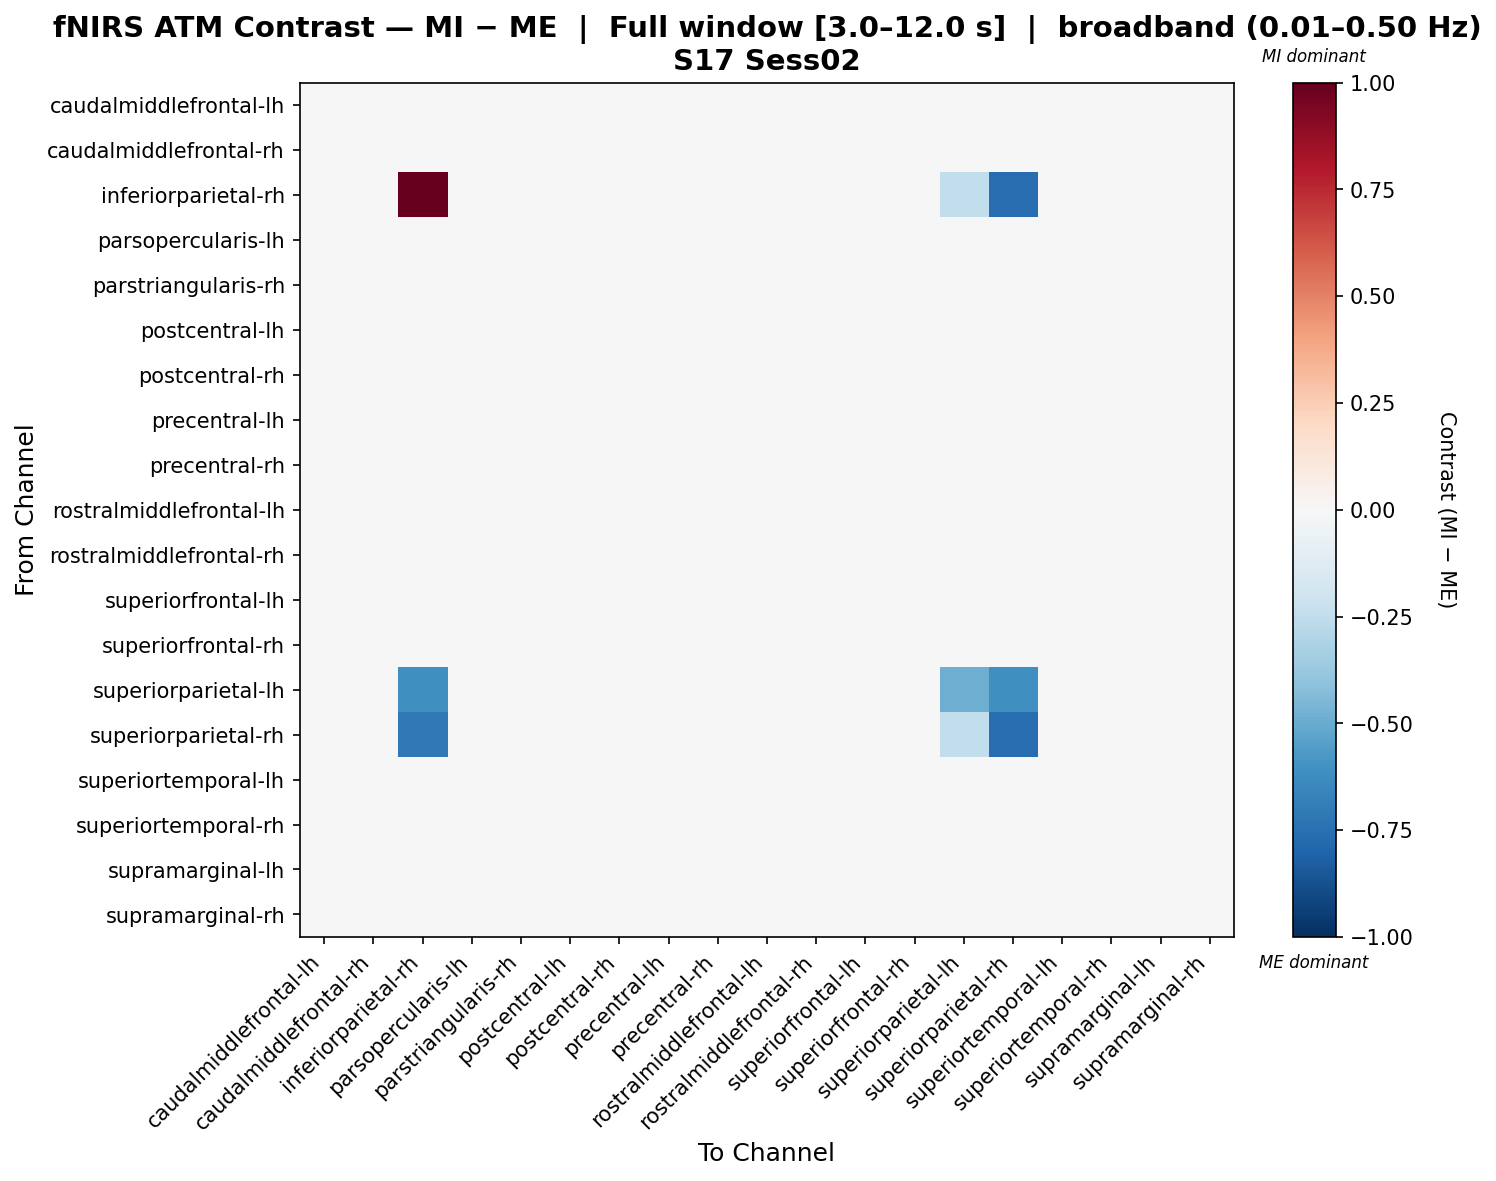

Source data for this figure (header and first rows):
, caudalmiddlefrontal-lh, caudalmiddlefrontal-rh, inferiorparietal-rh, parsopercularis-lh, parstriangularis-rh, postcentral-lh, postcentral-rh, precentral-lh, precentral-rh, rostralmiddlefrontal-lh, rostralmiddlefrontal-rh, superiorfrontal-lh, superiorfrontal-rh, superiorparietal-lh, superiorparietal-rh, superiortemporal-lh, superiortemporal-rh, supramarginal-lh, supramarginal-rh
caudalmiddlefrontal-lh, 0.002957, 0.002957, -0.002957, 0.002957, 0.002957, -0.004436, 0.002957, -0.002957, 0.0, -0.005914, 0.002957, 0.0, 0.001479, -0.008872, 0.0, 0.002957, 0.002957, -0.002957, 0.002957
caudalmiddlefrontal-rh, 0.00398, 0.0003249, -0.002046, 0.006719, 0.0003249, -0.003507, 0.001422, -0.002046, -0.0004034, -0.004968, 0.005258, 0.0008755, -0.0002213, -0.00789, -0.001682, 0.005258, 0.0003249, -0.002046, 0.0003249
inferiorparietal-rh, 0.0003286, 0.0003286, 1.0, 0.0003286, 0.0003286, 0.0003286, 0.0003286, 0.0003286, 0.0003286, -0.001232, 0.0003286, 0.0003286, 0.0003286, -0.2424, -0.7613, 0.0003286, 0.0003286, 0.0003286, 0.0003286
parsopercularis-lh, 0.003306, 0.004767, -0.003998, 0.004767, 0.004767, -0.005459, 0.003306, -0.003998, -0.001077, -0.00692, 0.003306, -0.001077, 0.0003845, -0.009842, -0.001077, 0.003306, 0.004767, -0.003998, 0.004767
parstriangularis-rh, 0.004492, 0.001091, -0.001486, 0.008646, -0.008606, -0.002933, 0.001974, -0.001486, 0.00015, -0.00438, 0.005751, 0.001409, 0.0003382, -0.007275, -0.001109, 0.005751, -0.003569, -0.001486, 0.002727
postcentral-lh, 0.0001669, 0.0001669, 0.0001669, 0.0001669, 0.0001669, 0.0001669, 0.0001669, 0.0001669, 0.0001669, 0.0001669, 0.0001669, 0.0001669, 0.0001669, -0.003004, 0.0001669, 0.0001669, 0.0001669, 0.0001669, 0.0001669
postcentral-rh, 0.002753, 0.001462, -0.00187, 0.004045, 0.001462, -0.003348, 0.001462, -0.00187, -0.0002039, -0.004827, 0.004045, 0.001088, -1.671388390456237e-05, -0.007784, -0.001495, 0.004045, 0.001462, -0.00187, 0.001462
precentral-lh, 0.0003286, 0.0003286, 0.0003286, 0.0003286, 0.0003286, 0.0003286, 0.0003286, 0.0003286, 0.0003286, -0.001232, 0.0003286, 0.0003286, 0.0003286, -0.004354, 0.0003286, 0.0003286, 0.0003286, 0.0003286, 0.0003286
precentral-rh, 0.00104, 0.00104, -0.0004802, 0.00104, 0.00104, -0.002001, 0.00104, -0.0004802, 0.00104, -0.003521, 0.00104, 0.00104, 0.00104, -0.006563, 0.00104, 0.00104, 0.00104, -0.0004802, 0.00104
rostralmiddlefrontal-lh, 8.485034558936193e-05, 8.485034558936193e-05, 8.485034558936193e-05, 8.485034558936193e-05, 8.485034558936193e-05, 8.485034558936193e-05, 8.485034558936193e-05, 8.485034558936193e-05, 8.485034558936193e-05, 8.485034558936193e-05, 8.485034558936193e-05, 8.485034558936193e-05, 8.485034558936193e-05, -0.001527, 8.485034558936193e-05, 8.485034558936193e-05, 8.485034558936193e-05, 8.485034558936193e-05, 8.485034558936193e-05
rostralmiddlefrontal-rh, 0.002957, 0.002957, -0.002957, 0.002957, 0.002957, -0.004436, 0.002957, -0.002957, 0.0, -0.005914, 0.002957, 0.0, 0.001479, -0.008872, 0.0, 0.002957, 0.002957, -0.002957, 0.002957
superiorfrontal-lh, 0.00104, 0.00104, -0.0004802, 0.00104, 0.00104, -0.002001, 0.00104, -0.0004802, 0.00104, -0.003521, 0.00104, 0.00104, 0.00104, -0.006563, 0.00104, 0.00104, 0.00104, -0.0004802, 0.00104
superiorfrontal-rh, 0.00082, 0.00082, -0.0008883, 0.002118, 0.00082, -0.002392, 0.00082, -0.0008883, 0.00082, -0.003895, 0.002118, 0.002118, 0.00082, -0.006901, 0.00082, 0.002118, 0.00082, -0.0008883, 0.00082
superiorparietal-lh, 0.0, 0.0, -0.612, 0.0, 0.0, 0.0, 0.0, 0.0, 0.0, 0.0, 0.0, 0.0, 0.0, -0.4896, -0.612, 0.0, 0.0, 0.0, 0.0
superiorparietal-rh, 0.0003571, 0.0003571, -0.7139, 0.001655, 0.0003571, -0.001386, 0.0003571, 0.0001348, 0.0003571, -0.002906, 0.001655, 0.001655, 0.0003571, -0.244, -0.7613, 0.001655, 0.0003571, 0.0001348, 0.0003571
superiortemporal-lh, 0.002957, 0.002957, -0.002957, 0.002957, 0.002957, -0.004436, 0.002957, -0.002957, 0.0, -0.005914, 0.002957, 0.0, 0.001479, -0.008872, 0.0, 0.002957, 0.002957, -0.002957, 0.002957
superiortemporal-rh, 0.004102, 0.000673, -0.00187, 0.008261, -0.002756, -0.003318, 0.001572, -0.00187, -0.0002403, -0.004765, 0.005367, 0.001024, -5.768238955624603e-05, -0.00766, -0.001505, 0.005367, -0.002756, -0.00187, 0.002303
supramarginal-lh, 0.0003286, 0.0003286, 0.0003286, 0.0003286, 0.0003286, 0.0003286, 0.0003286, 0.0003286, 0.0003286, -0.001232, 0.0003286, 0.0003286, 0.0003286, -0.004354, 0.0003286, 0.0003286, 0.0003286, 0.0003286, 0.0003286
supramarginal-rh, 0.003377, -0.0001034, -0.002585, 0.007547, 0.002791, -0.004032, 0.0008271, -0.002585, -0.0009649, -0.005479, 0.004652, 0.0003102, -0.0007926, -0.008374, -0.00224, 0.004652, 0.002791, -0.002585, 0.002791
